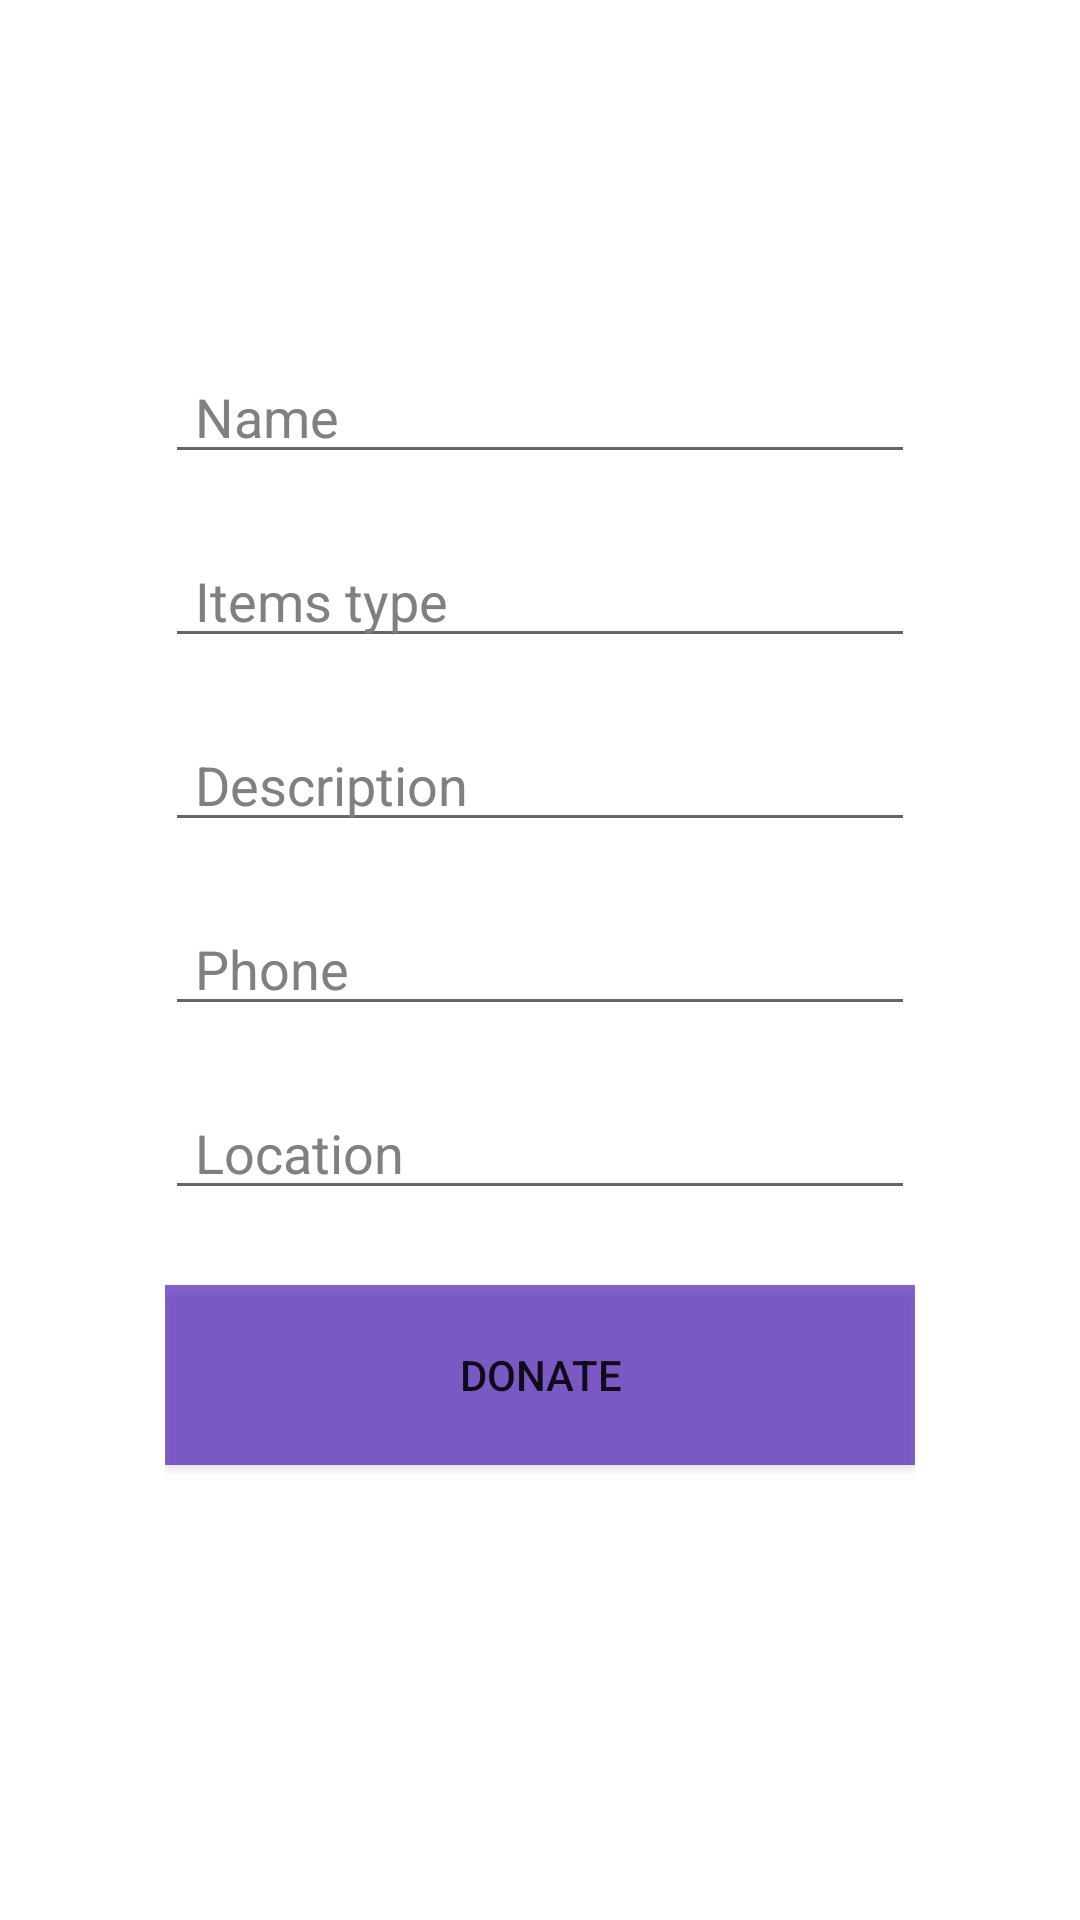

Reconstruct the res/layout file that produces this screen, plus the resources it refers to.
<!-- AndroidManifest.xml: application theme Theme.NeedFiller -->
<!-- res/layout/activity_donor.xml -->
<?xml version="1.0" encoding="utf-8"?>
<androidx.constraintlayout.widget.ConstraintLayout xmlns:android="http://schemas.android.com/apk/res/android"
    xmlns:app="http://schemas.android.com/apk/res-auto"
    xmlns:tools="http://schemas.android.com/tools"
    android:layout_width="match_parent"
    android:layout_height="match_parent"
    tools:context=".Donate">

    <RelativeLayout
        android:layout_width="match_parent"
        android:layout_height="match_parent"
        android:background="@drawable/summer">

        <TableLayout
            android:layout_width="wrap_content"
            android:layout_height="wrap_content"
            android:layout_centerHorizontal="true">

            <TableRow>

                <TextView
                    android:layout_gravity="center"
                    android:layout_marginVertical="30sp"
                    android:text="@string/donation"
                    android:textColor="@color/white"
                    android:textSize="35sp" />
            </TableRow>

            <TableRow>

                <EditText
                    android:id="@+id/Name"
                    android:layout_width="250sp"
                    android:layout_height="wrap_content"
                    android:layout_marginVertical="10sp"
                    android:autofillHints="name"
                    android:textColor="@color/white"
                    android:hint="Name"
                    android:paddingStart="10sp"
                    android:textColorHint="@color/gray" />
            </TableRow>

            <TableRow>

                <EditText
                    android:id="@+id/Items_type"
                    android:layout_width="250sp"
                    android:layout_height="wrap_content"
                    android:layout_marginVertical="10sp"
                    android:textColor="@color/white"
                    android:hint="Items type"
                    android:paddingStart="10sp"
                    android:textColorHint="@color/gray" />
            </TableRow>


            <TableRow>

                <EditText
                    android:id="@+id/Description"
                    android:layout_width="250sp"
                    android:layout_height="wrap_content"
                    android:layout_marginVertical="10sp"
                    android:hint="Description"
                    android:textColor="@color/white"
                    android:paddingStart="10sp"
                    android:textColorHint="@color/gray" />
            </TableRow>


            <TableRow>

                <EditText
                    android:id="@+id/Phone"
                    android:layout_width="250sp"
                    android:layout_height="wrap_content"
                    android:layout_marginVertical="10sp"
                    android:textColor="@color/white"
                    android:hint="Phone"
                    android:paddingStart="10sp"
                    android:inputType="phone"
                    android:textColorHint="@color/gray" />
            </TableRow>


            <TableRow>

                <EditText
                    android:id="@+id/Location"
                    android:layout_width="250sp"
                    android:layout_height="wrap_content"
                    android:layout_marginVertical="10sp"
                    android:textColor="@color/white"
                    android:hint="Location"
                    android:paddingStart="10sp"
                    android:textColorHint="@color/gray" />
            </TableRow>


            

            
            
            
            
            

            <TableRow>

                <Button
                    android:id="@+id/donate"
                    android:layout_width="wrap_content"
                    android:layout_height="60sp"
                    android:layout_marginVertical="15sp"
                    android:background="@color/button"
                    android:text="@string/donate" />
            </TableRow>

            <TableRow>
                <TextView
                    android:id="@+id/temp"
                    android:textColor="@color/white"
                />
            </TableRow>

        </TableLayout>

    </RelativeLayout>
</androidx.constraintlayout.widget.ConstraintLayout>
<!-- resources referenced by this layout -->
<resources>
  <color name="button">#993700B3</color>
  <color name="gray">#808080</color>
  <color name="white">#FFFFFFFF</color>
  <string name="donate">Donate</string>
  <string name="donation">Donation</string>
  <style name="Theme.NeedFiller" parent="Theme.MaterialComponents.DayNight.DarkActionBar">
          
          <item name="colorPrimary">@color/purple_500</item>
          <item name="colorPrimaryVariant">@color/purple_700</item>
          <item name="colorOnPrimary">@color/white</item>
          
          <item name="colorSecondary">@color/teal_200</item>
          <item name="colorSecondaryVariant">@color/teal_700</item>
          <item name="colorOnSecondary">@color/black</item>
          
          <item name="android:statusBarColor">?attr/colorPrimaryVariant</item>
          
      </style>
  <color name="purple_500">#FF6200EE</color>
  <color name="purple_700">#FF3700B3</color>
  <color name="teal_200">#FF03DAC5</color>
  <color name="teal_700">#FF018786</color>
  <color name="black">#FF000000</color>
</resources>
